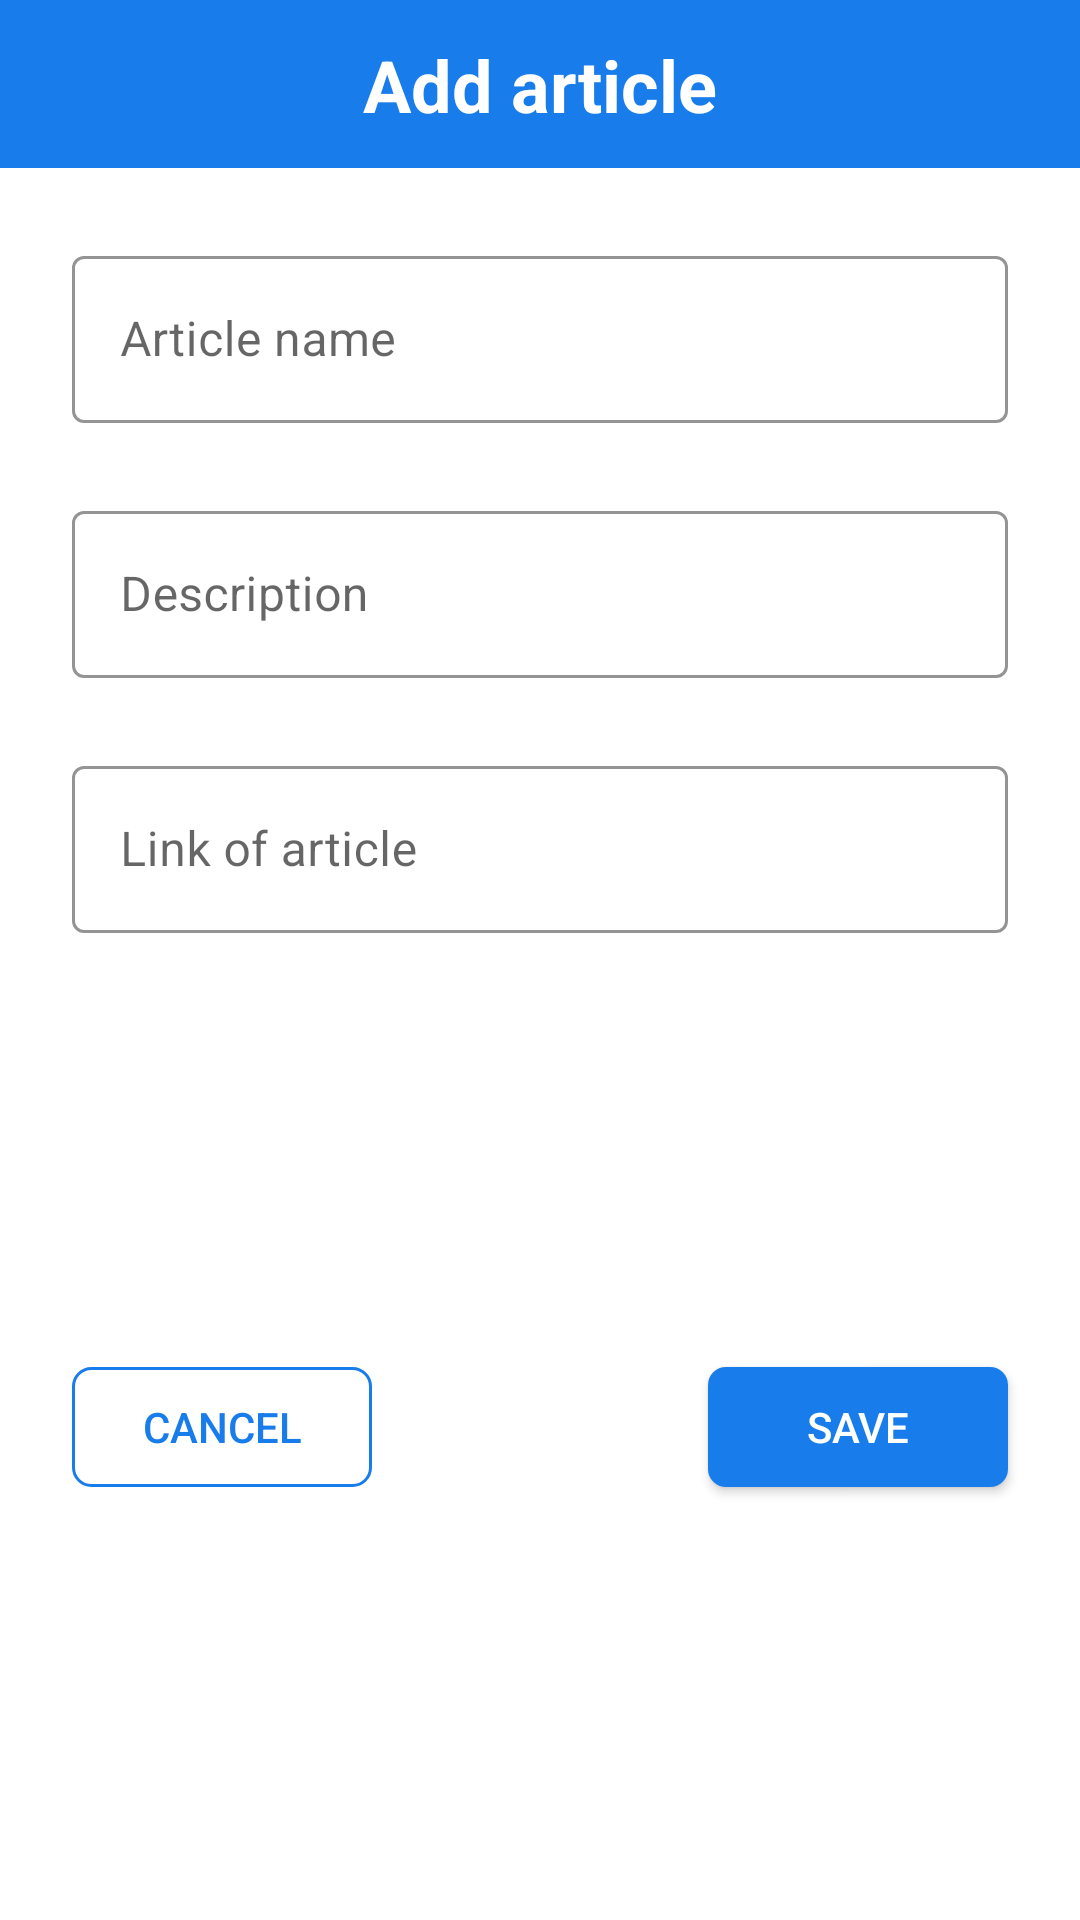

Write the Android layout XML for this screen, with the resource values it uses.
<!-- AndroidManifest.xml: application theme Theme.ToDoList -->
<!-- res/layout/dialog_add_article.xml -->
<?xml version="1.0" encoding="utf-8"?>
<androidx.constraintlayout.widget.ConstraintLayout xmlns:android="http://schemas.android.com/apk/res/android"
    xmlns:tools="http://schemas.android.com/tools"
    android:layout_width="match_parent"
    android:layout_height="match_parent"
    xmlns:app="http://schemas.android.com/apk/res-auto">

    <ImageView
        android:layout_width="match_parent"
        android:layout_height="?android:actionBarSize"
        android:id="@+id/action_bar_add_screen"
        app:layout_constraintTop_toTopOf="parent"
        android:background="@color/main_color"
        />
    <TextView
        android:layout_width="wrap_content"
        android:layout_height="wrap_content"
        android:text="Add article"
        android:textColor="@color/white"
        android:textStyle="bold"
        android:textSize="24sp"
        app:layout_constraintTop_toTopOf="parent"
        app:layout_constraintRight_toRightOf="parent"
        app:layout_constraintLeft_toLeftOf="parent"
        app:layout_constraintBottom_toBottomOf="@id/action_bar_add_screen"
        />
    <com.google.android.material.textfield.TextInputLayout
        android:layout_width="match_parent"
        android:layout_height="wrap_content"
        android:layout_margin="24dp"
        android:hint="Article name"
        android:id="@+id/articleNameOutline"
        app:boxStrokeColor="@color/main_color"
        app:hintTextColor="@color/main_color"
        app:layout_constraintTop_toBottomOf="@id/action_bar_add_screen"
        style="@style/Widget.MaterialComponents.TextInputLayout.OutlinedBox"
        >
        <com.google.android.material.textfield.TextInputEditText
            android:layout_width="match_parent"
            android:layout_height="wrap_content"
            android:id="@+id/addArticleName"
            />

    </com.google.android.material.textfield.TextInputLayout>
    <com.google.android.material.textfield.TextInputLayout
        android:layout_width="match_parent"
        android:layout_height="wrap_content"
        android:layout_margin="24dp"
        android:hint="Description"
        android:id="@+id/descriptionOutline"
        app:boxStrokeColor="@color/main_color"
        app:hintTextColor="@color/main_color"
        app:layout_constraintTop_toBottomOf="@id/articleNameOutline"
        style="@style/Widget.MaterialComponents.TextInputLayout.OutlinedBox"
        >
        <com.google.android.material.textfield.TextInputEditText
            android:layout_width="match_parent"
            android:layout_height="wrap_content"
            android:id="@+id/addDesc"
            />

    </com.google.android.material.textfield.TextInputLayout>
    <com.google.android.material.textfield.TextInputLayout
        android:layout_width="match_parent"
        android:layout_height="wrap_content"
        android:layout_margin="24dp"
        android:hint="Link of article"
        android:id="@+id/webIdOutline"
        app:boxStrokeColor="@color/main_color"
        app:hintTextColor="@color/main_color"
        app:layout_constraintTop_toBottomOf="@id/descriptionOutline"
        style="@style/Widget.MaterialComponents.TextInputLayout.OutlinedBox"
        >

        <com.google.android.material.textfield.TextInputEditText
            android:id="@+id/webidInput"

            android:layout_width="match_parent"
            android:layout_height="wrap_content" />
    </com.google.android.material.textfield.TextInputLayout>

    <androidx.appcompat.widget.AppCompatButton
        android:layout_width="100dp"
        android:layout_height="40dp"
        android:id="@+id/saveArticle"
        android:text="Save"
        android:layout_margin="24dp"
        android:textColor="@color/white"
        android:background="@drawable/add_btn"
        app:layout_constraintRight_toRightOf="parent"
        app:layout_constraintBottom_toBottomOf="parent"
        app:layout_constraintTop_toBottomOf="@id/webIdOutline"
        />


    <androidx.appcompat.widget.AppCompatButton
        android:layout_width="100dp"
        android:layout_height="40dp"
        android:id="@+id/cancelArticle"
        android:text="Cancel"
        android:layout_margin="24dp"
        android:textColor="@color/main_color"
        android:background="@drawable/cancel_btn"
        app:layout_constraintLeft_toLeftOf="parent"
        app:layout_constraintBottom_toBottomOf="parent"
        app:layout_constraintTop_toBottomOf="@id/webIdOutline"
        />




</androidx.constraintlayout.widget.ConstraintLayout>
<!-- resources referenced by this layout -->
<resources>
  <color name="main_color">#187CEA</color>
  <color name="white">#FFFFFFFF</color>
  <!-- drawable add_btn (drawable) -->
  <?xml version="1.0" encoding="utf-8"?>
  <shape xmlns:android="http://schemas.android.com/apk/res/android">
  <corners android:radius="6dp"/>
      <solid android:color="@color/main_color"/>
  </shape>
  <!-- drawable cancel_btn (drawable) -->
  <?xml version="1.0" encoding="utf-8"?>
  <shape xmlns:android="http://schemas.android.com/apk/res/android">
  <corners android:radius="6dp"/>
      <stroke android:color="@color/main_color"
          android:width="1dp"
          />
  </shape>
  <style name="Theme.ToDoList" parent="Theme.MaterialComponents.DayNight.NoActionBar">
          
          <item name="colorPrimary">@color/purple_500</item>
          <item name="colorPrimaryVariant">@color/main_color</item>
          <item name="colorOnPrimary">@color/white</item>
          
          <item name="colorSecondary">@color/teal_200</item>
          <item name="colorSecondaryVariant">@color/teal_700</item>
          <item name="colorOnSecondary">@color/black</item>
          
          <item name="android:statusBarColor" tools:targetApi="l">?attr/colorPrimaryVariant</item>
          
      </style>
  <color name="purple_500">#FF6200EE</color>
  <color name="teal_200">#FF03DAC5</color>
  <color name="teal_700">#FF018786</color>
  <color name="black">#FF000000</color>
</resources>
